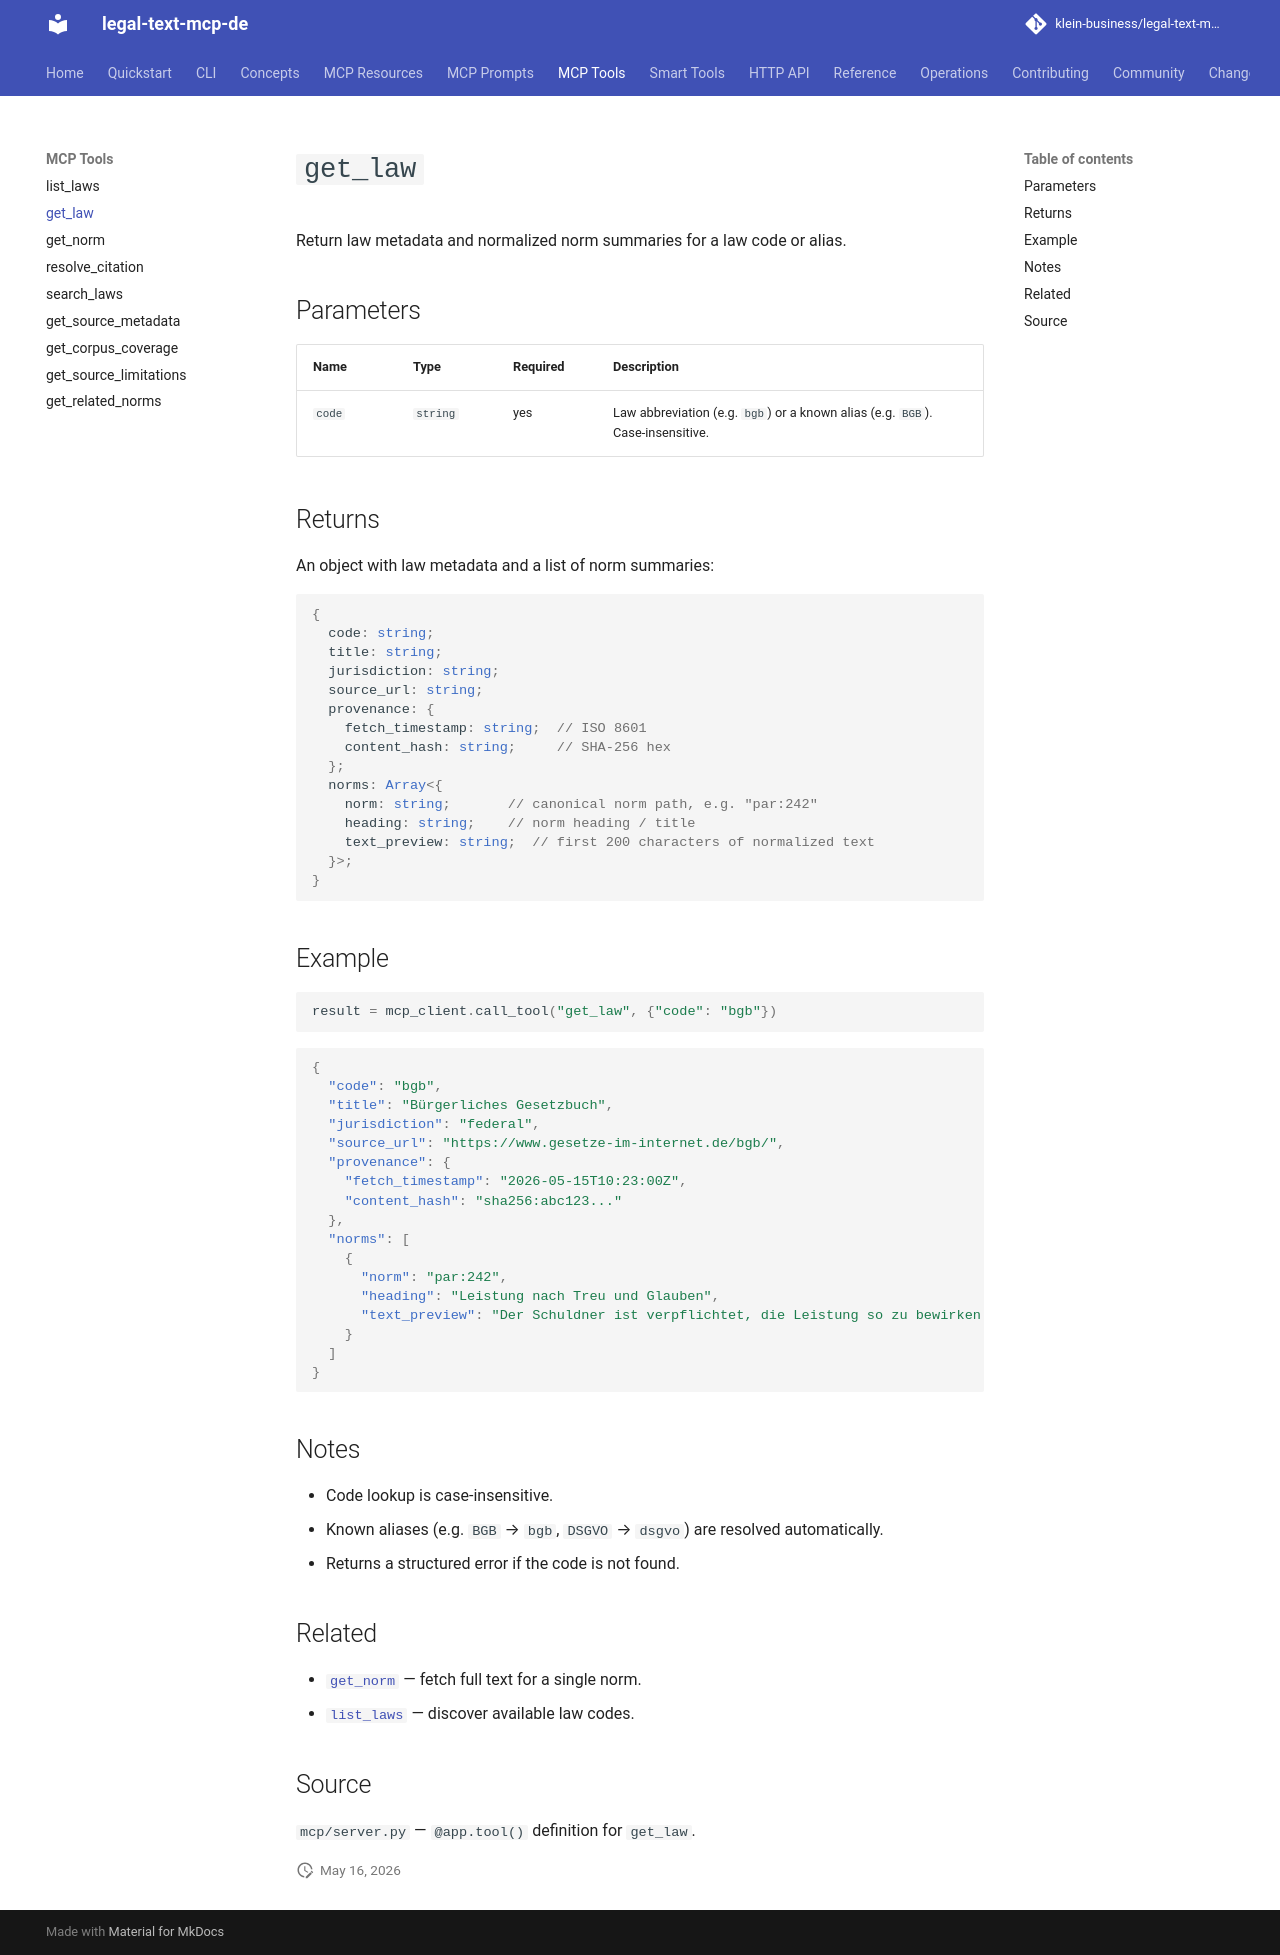

repository: klein-business/legal-text-mcp-de · page: dev/tools/get_law/index.html · generator: mkdocs

# `get_law`

Return law metadata and normalized norm summaries for a law code or alias.

## Parameters

| Name | Type | Required | Description |
| --- | --- | --- | --- |
| `code` | `string` | yes | Law abbreviation (e.g. `bgb`) or a known alias (e.g. `BGB`). Case-insensitive. |

## Returns

An object with law metadata and a list of norm summaries:

```typescript
{
  code: string;
  title: string;
  jurisdiction: string;
  source_url: string;
  provenance: {
    fetch_timestamp: string;  // ISO 8601
    content_hash: string;     // SHA-256 hex
  };
  norms: Array<{
    norm: string;       // canonical norm path, e.g. "par:242"
    heading: string;    // norm heading / title
    text_preview: string;  // first 200 characters of normalized text
  }>;
}
```

## Example

```python
result = mcp_client.call_tool("get_law", {"code": "bgb"})
```

```json
{
  "code": "bgb",
  "title": "Bürgerliches Gesetzbuch",
  "jurisdiction": "federal",
  "source_url": "https://www.gesetze-im-internet.de/bgb/",
  "provenance": {
    "fetch_timestamp": "2026-05-15T10:23:00Z",
    "content_hash": "sha256:abc123..."
  },
  "norms": [
    {
      "norm": "par:242",
      "heading": "Leistung nach Treu und Glauben",
      "text_preview": "Der Schuldner ist verpflichtet, die Leistung so zu bewirken..."
    }
  ]
}
```

## Notes

- Code lookup is case-insensitive.
- Known aliases (e.g. `BGB` → `bgb`, `DSGVO` → `dsgvo`) are resolved automatically.
- Returns a structured error if the code is not found.

## Related

- [`get_norm`](get_norm.md) — fetch full text for a single norm.
- [`list_laws`](list_laws.md) — discover available law codes.

## Source

`mcp/server.py` — `@app.tool()` definition for `get_law`.
